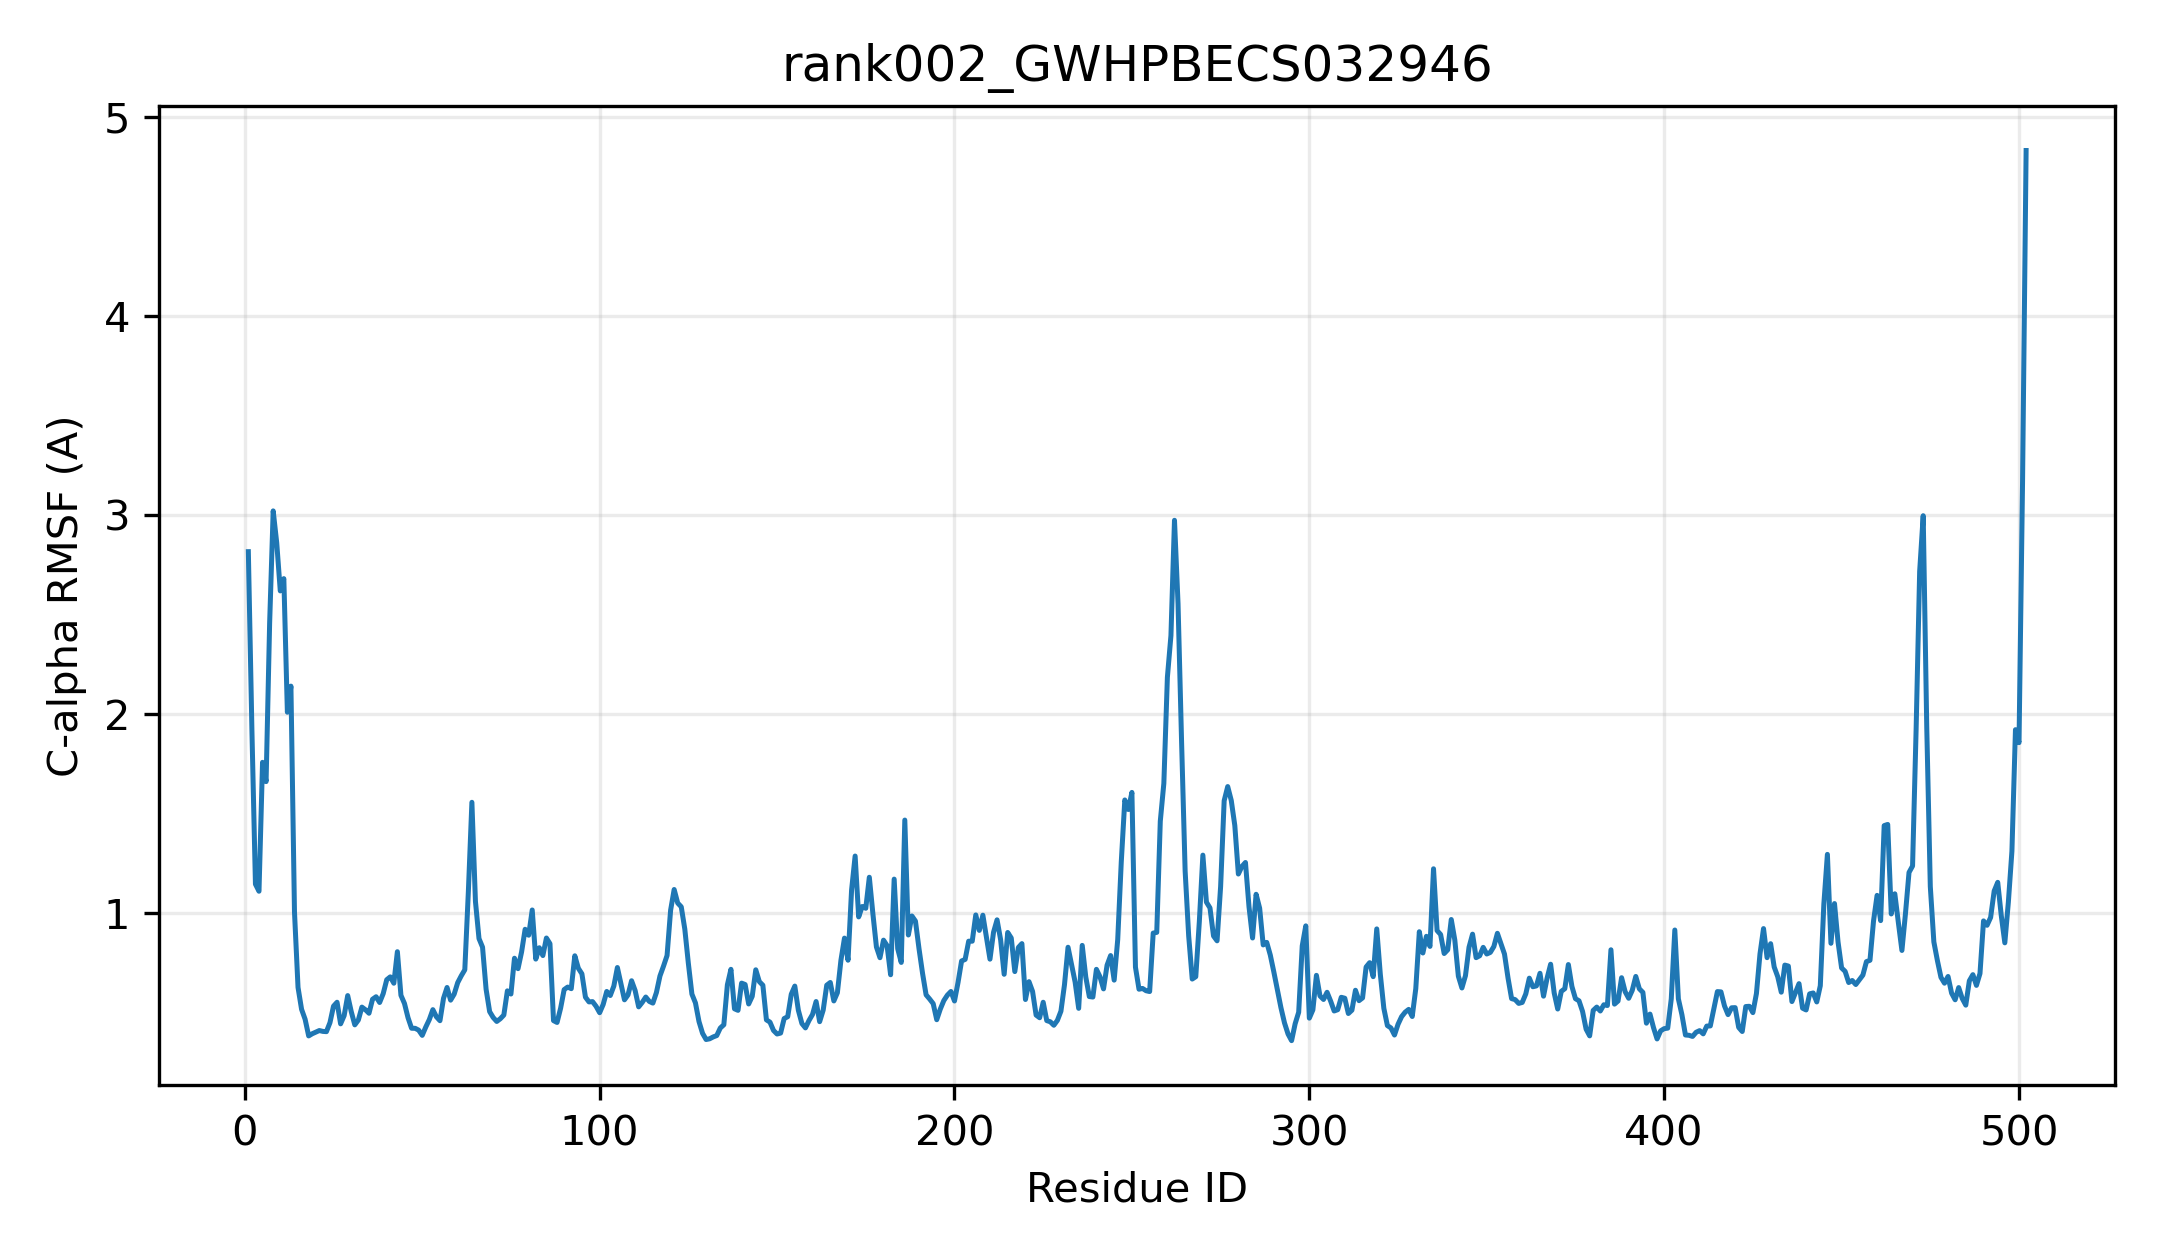

The data file committed next to this chart (first rows):
resid, resname, ca_rmsf_A
1, MET, 2.817
2, PRO, 1.924
3, THR, 1.146
4, ALA, 1.11
5, MET, 1.758
6, ALA, 1.661
7, GLY, 2.458
8, PRO, 3.022
9, ALA, 2.861
10, ALA, 2.62
11, ASP, 2.682
12, ALA, 2.01
13, LYS, 2.141
14, GLU, 1.007
15, GLU, 0.6269
16, ASN, 0.5169
17, ILE, 0.4668
18, VAL, 0.3833
19, MET, 0.3941
20, PHE, 0.4021
21, PRO, 0.4102
22, PHE, 0.406
23, MET, 0.4046
24, ALA, 0.4499
25, GLN, 0.5328
26, GLY, 0.5524
27, HIS, 0.4439
28, ILE, 0.4853
29, ILE, 0.5859
30, PRO, 0.5053
31, PHE, 0.4388
32, LEU, 0.4631
33, ALA, 0.5279
34, LEU, 0.5147
35, ALA, 0.4971
36, PHE, 0.5675
37, GLN, 0.5801
38, LEU, 0.5512
39, GLN, 0.5955
40, GLN, 0.6656
41, ARG, 0.68
42, THR, 0.648
43, ASN, 0.8066
44, TYR, 0.5874
45, GLN, 0.5461
46, ILE, 0.4747
47, THR, 0.4217
48, VAL, 0.4214
49, VAL, 0.4122
50, ASN, 0.386
51, THR, 0.4278
52, PRO, 0.4653
53, LEU, 0.5152
54, ASN, 0.4791
55, ILE, 0.4597
56, LYS, 0.5719
57, LYS, 0.6266
58, ILE, 0.5629
59, ARG, 0.593
60, THR, 0.651
... 442 more rows
